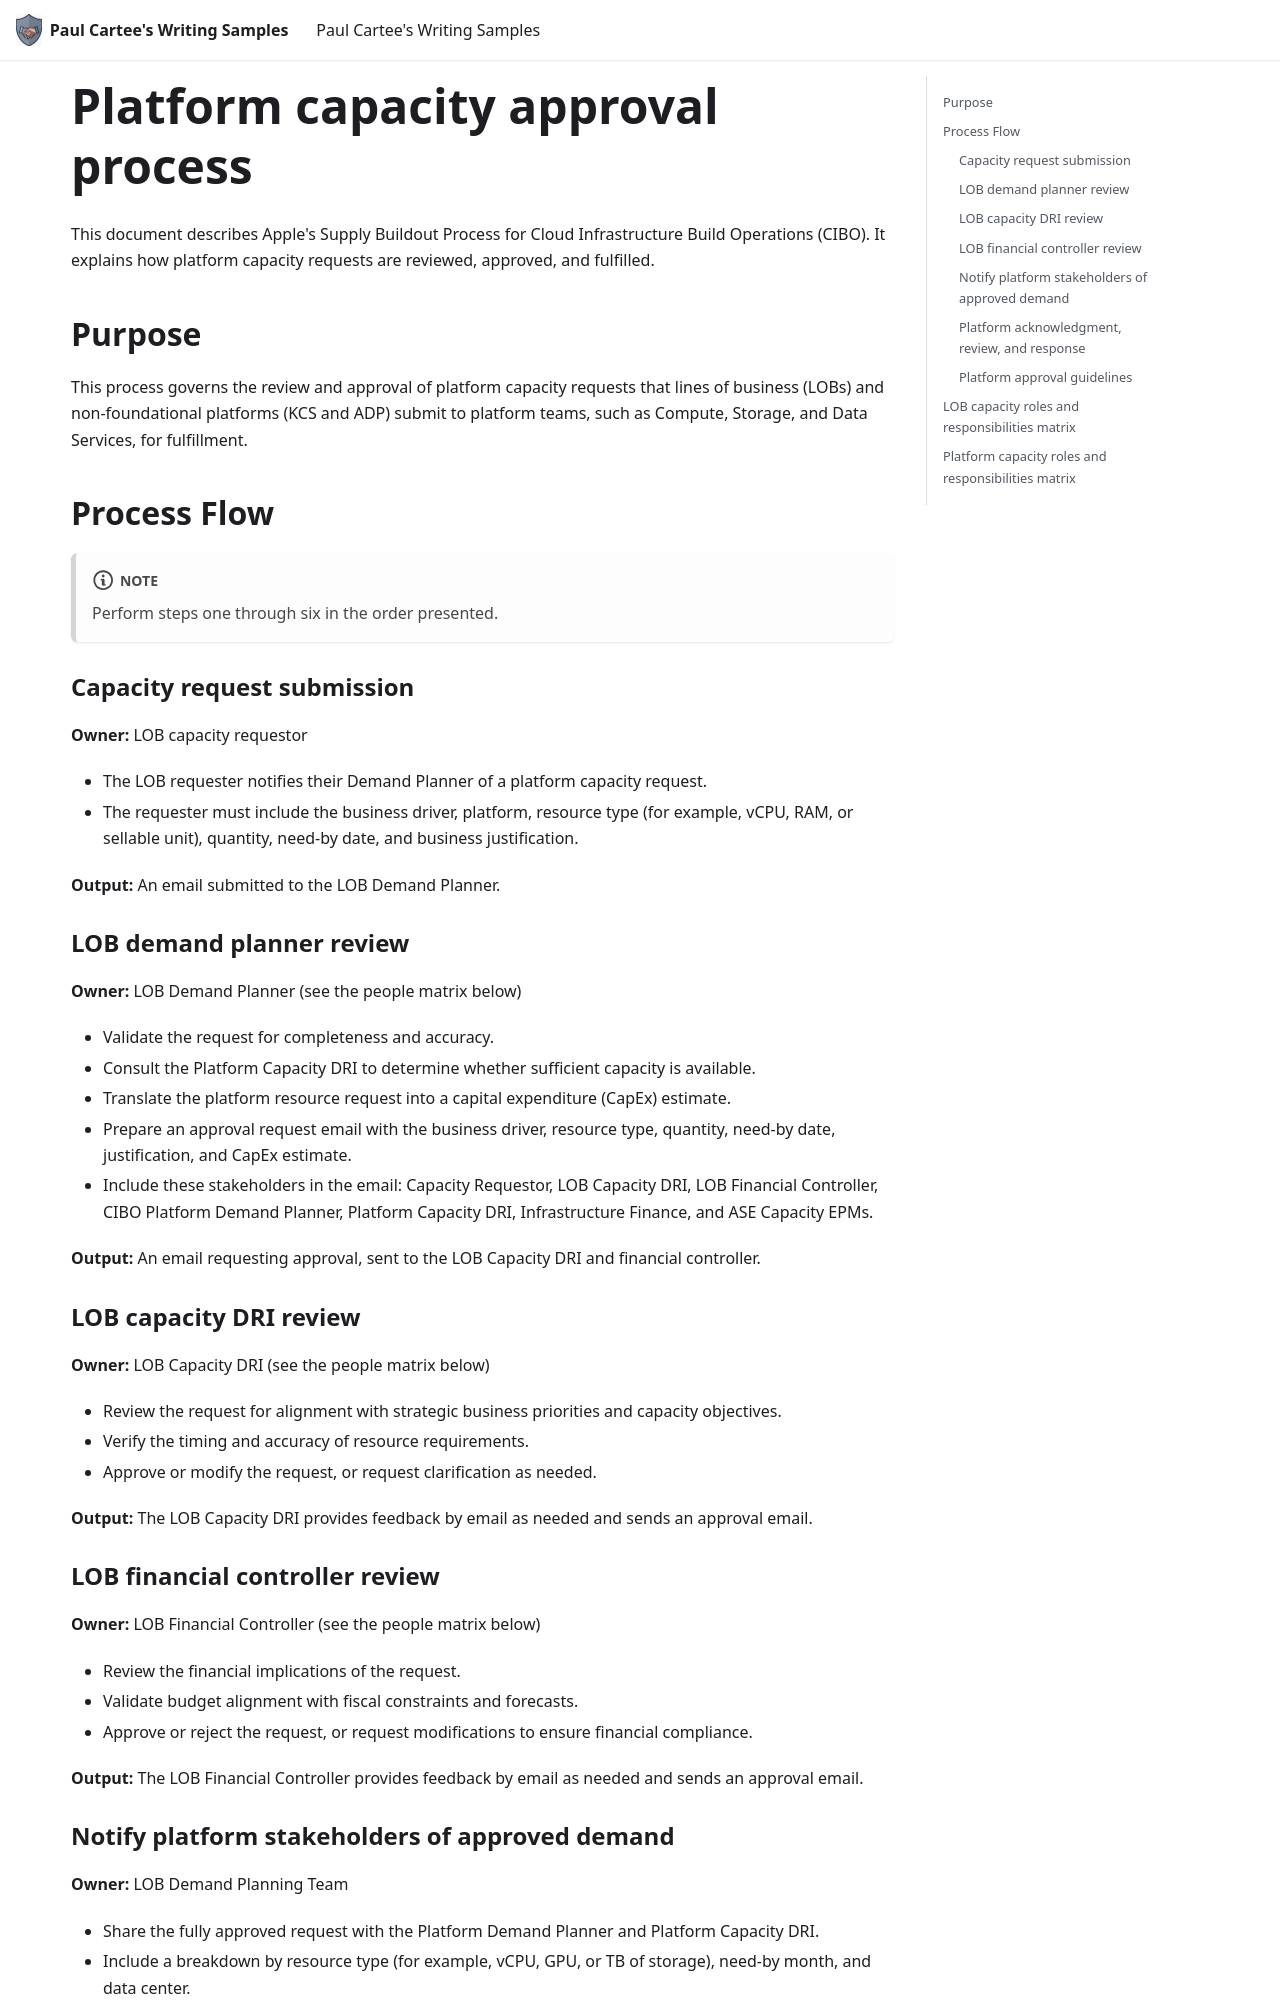

repository: pcartee/samples · page: Capacity planning/platform-capacity-approval-process/index.html · generator: docusaurus

---
title: Platform capacity approval process
author: a_kanduri@apple.com
date: "2025-10-10"
description: Describes the review, approval, and fulfillment process for platform capacity requests from lines of business and non-foundational platforms, including roles, required information, and stakeholder responsibilities.
sidebar_position: 3
---

This document describes Apple's Supply Buildout Process for Cloud Infrastructure Build Operations (CIBO). It explains how platform capacity requests are reviewed, approved, and fulfilled.

## Purpose

This process governs the review and approval of platform capacity requests that lines of business (LOBs) and non-foundational platforms (KCS and ADP) submit to platform teams, such as Compute, Storage, and Data Services, for fulfillment.

## Process Flow

:::note
Perform steps one through six in the order presented.
:::

### Capacity request submission

**Owner:** LOB capacity requestor

- The LOB requester notifies their Demand Planner of a platform capacity request.
- The requester must include the business driver, platform, resource type (for example, vCPU, RAM, or sellable unit), quantity, need-by date, and business justification.

**Output:** An email submitted to the LOB Demand Planner.

### LOB demand planner review

**Owner:** LOB Demand Planner (see the people matrix below)

- Validate the request for completeness and accuracy.
- Consult the Platform Capacity DRI to determine whether sufficient capacity is available.
- Translate the platform resource request into a capital expenditure (CapEx) estimate.
- Prepare an approval request email with the business driver, resource type, quantity, need-by date, justification, and CapEx estimate.
- Include these stakeholders in the email: Capacity Requestor, LOB Capacity DRI, LOB Financial Controller, CIBO Platform Demand Planner, Platform Capacity DRI, Infrastructure Finance, and ASE Capacity EPMs.

**Output:** An email requesting approval, sent to the LOB Capacity DRI and financial controller.

### LOB capacity DRI review

**Owner:** LOB Capacity DRI (see the people matrix below)

- Review the request for alignment with strategic business priorities and capacity objectives.
- Verify the timing and accuracy of resource requirements.
- Approve or modify the request, or request clarification as needed.

**Output:** The LOB Capacity DRI provides feedback by email as needed and sends an approval email.

### LOB financial controller review

**Owner:** LOB Financial Controller (see the people matrix below)

- Review the financial implications of the request.
- Validate budget alignment with fiscal constraints and forecasts.
- Approve or reject the request, or request modifications to ensure financial compliance.

**Output:** The LOB Financial Controller provides feedback by email as needed and sends an approval email.

### Notify platform stakeholders of approved demand

**Owner:** LOB Demand Planning Team

- Share the fully approved request with the Platform Demand Planner and Platform Capacity DRI.
- Include a breakdown by resource type (for example, vCPU, GPU, or TB of storage), need-by month, and data center.

**Output:** An email notifying the Platform Demand Planner and Platform Capacity DRI of the approved demand.
